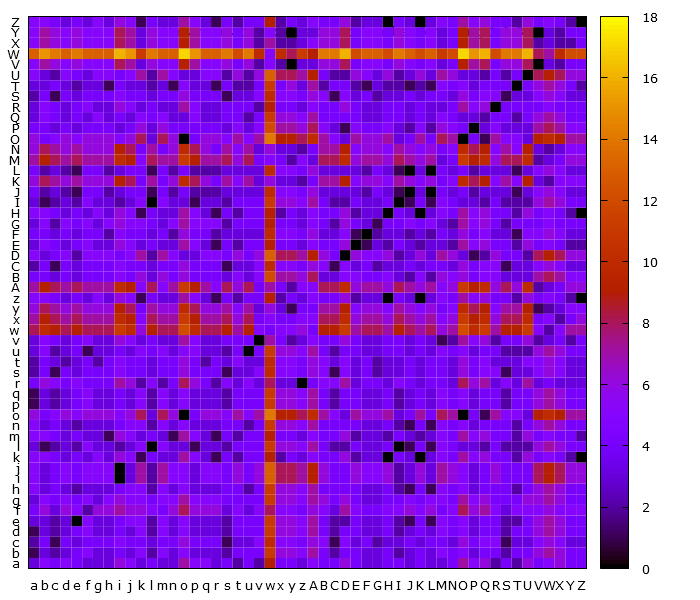

Source data for this figure (header and first rows):
, a, b, c, d, e, f, g, h, i, j, k, l, m, n, o, p, q, r, s, t, u, v, w
a, 3, 5, 4, 5, 4, 3, 3, 3, 6, 5, 3, 4, 3, 3, 7, 5, 5, 3, 4, 2, 4, 2, 9
b, 1, 3, 2, 3, 4, 5, 3, 3, 4, 3, 5, 2, 5, 3, 5, 3, 3, 3, 2, 4, 4, 4, 11
c, 2, 4, 1, 4, 3, 4, 4, 4, 5, 4, 4, 3, 4, 4, 6, 4, 4, 4, 1, 3, 3, 5, 10
d, 1, 3, 2, 3, 4, 5, 3, 3, 4, 3, 5, 2, 5, 3, 5, 3, 3, 3, 2, 4, 4, 4, 11
e, 3, 3, 2, 3, 0, 5, 3, 3, 4, 5, 5, 2, 5, 3, 5, 3, 3, 3, 2, 4, 4, 4, 11
f, 4, 6, 3, 6, 5, 2, 6, 6, 7, 6, 6, 5, 4, 6, 8, 6, 6, 6, 3, 5, 3, 5, 8
g, 3, 5, 4, 5, 4, 5, 3, 5, 6, 5, 5, 4, 5, 5, 7, 5, 5, 5, 4, 4, 4, 4, 11
h, 5, 3, 4, 3, 2, 3, 3, 3, 4, 5, 5, 2, 5, 3, 5, 3, 3, 3, 4, 4, 2, 4, 11
i, 5, 3, 4, 5, 4, 5, 5, 5, 0, 3, 7, 2, 7, 5, 5, 3, 5, 5, 4, 6, 4, 6, 13
j, 5, 3, 4, 5, 4, 5, 5, 5, 0, 3, 7, 2, 7, 5, 5, 3, 5, 5, 4, 6, 4, 6, 13
k, 5, 5, 4, 3, 4, 3, 5, 3, 6, 5, 1, 4, 3, 3, 7, 5, 3, 1, 4, 2, 4, 4, 9
l, 3, 1, 2, 3, 2, 5, 3, 3, 2, 3, 5, 0, 5, 3, 3, 1, 3, 3, 2, 4, 4, 4, 11
m, 5, 5, 4, 3, 4, 3, 3, 1, 6, 5, 3, 4, 3, 1, 7, 5, 3, 1, 4, 2, 4, 4, 9
n, 5, 3, 4, 3, 2, 3, 3, 3, 4, 5, 5, 2, 5, 3, 5, 3, 3, 3, 4, 4, 2, 4, 11
o, 6, 4, 5, 6, 5, 6, 6, 6, 5, 6, 8, 3, 8, 6, 0, 4, 6, 6, 5, 7, 5, 7, 14
p, 1, 3, 2, 3, 4, 5, 3, 3, 4, 3, 5, 2, 5, 3, 5, 3, 3, 3, 2, 4, 4, 4, 11
q, 1, 3, 2, 3, 4, 5, 3, 3, 4, 3, 5, 2, 5, 3, 5, 3, 3, 3, 2, 4, 4, 4, 11
r, 4, 6, 5, 4, 5, 4, 4, 4, 7, 6, 2, 5, 2, 4, 8, 6, 4, 2, 5, 3, 5, 3, 8
s, 2, 4, 1, 4, 3, 4, 4, 4, 5, 4, 4, 3, 4, 4, 6, 4, 4, 4, 1, 3, 3, 5, 10
t, 2, 4, 3, 2, 3, 4, 2, 4, 5, 4, 4, 3, 4, 4, 6, 4, 2, 4, 3, 5, 3, 3, 10
u, 3, 5, 2, 3, 4, 1, 3, 3, 4, 3, 5, 4, 5, 3, 5, 5, 3, 3, 2, 4, 0, 4, 11
v, 3, 5, 4, 3, 4, 5, 3, 3, 6, 5, 3, 4, 3, 3, 7, 5, 3, 3, 4, 4, 4, 0, 7
w, 8, 10, 9, 8, 9, 8, 8, 8, 11, 10, 6, 9, 8, 8, 12, 10, 8, 8, 9, 7, 9, 5, 4
x, 7, 9, 8, 7, 8, 7, 7, 7, 10, 9, 5, 8, 7, 7, 11, 9, 7, 7, 8, 6, 8, 4, 5
y, 6, 8, 7, 6, 7, 6, 6, 6, 9, 8, 4, 7, 6, 6, 10, 8, 6, 6, 7, 5, 7, 3, 6
z, 5, 5, 4, 3, 4, 3, 5, 3, 6, 5, 1, 4, 3, 3, 7, 5, 3, 1, 4, 2, 4, 4, 9
A, 7, 9, 8, 7, 8, 7, 7, 7, 10, 9, 5, 8, 5, 7, 11, 9, 7, 5, 8, 6, 8, 4, 7
B, 4, 4, 3, 4, 3, 4, 4, 4, 5, 4, 6, 3, 6, 4, 6, 4, 4, 4, 3, 5, 3, 5, 12
C, 2, 4, 1, 4, 3, 4, 4, 4, 5, 4, 4, 3, 4, 4, 6, 4, 4, 4, 1, 3, 3, 5, 10
D, 5, 3, 4, 5, 2, 5, 5, 5, 4, 5, 7, 2, 7, 5, 3, 3, 5, 5, 4, 6, 4, 6, 13
E, 3, 5, 4, 3, 4, 5, 3, 3, 6, 5, 3, 4, 3, 3, 7, 5, 3, 1, 4, 2, 4, 4, 9
F, 4, 4, 3, 4, 3, 4, 4, 2, 5, 4, 4, 3, 4, 2, 6, 4, 4, 2, 3, 3, 3, 3, 10
G, 3, 5, 2, 5, 4, 5, 3, 5, 6, 5, 5, 4, 3, 5, 7, 5, 5, 5, 2, 4, 4, 4, 9
H, 5, 5, 4, 3, 4, 3, 5, 3, 6, 5, 1, 4, 3, 3, 7, 5, 3, 1, 4, 2, 4, 4, 9
I, 3, 1, 2, 3, 2, 5, 3, 3, 2, 3, 5, 0, 5, 3, 3, 1, 3, 3, 2, 4, 4, 4, 11
J, 4, 2, 3, 2, 1, 4, 4, 2, 3, 4, 4, 1, 4, 2, 4, 2, 2, 2, 3, 3, 3, 3, 10
K, 6, 8, 7, 6, 7, 6, 6, 6, 9, 8, 4, 7, 4, 6, 10, 8, 6, 4, 7, 5, 7, 3, 6
L, 4, 2, 3, 2, 1, 4, 4, 2, 3, 4, 4, 1, 4, 2, 4, 2, 2, 2, 3, 3, 3, 3, 10
M, 7, 9, 8, 7, 8, 7, 7, 7, 10, 9, 5, 8, 7, 7, 11, 9, 7, 7, 8, 6, 8, 4, 5
N, 6, 8, 7, 6, 7, 6, 6, 6, 9, 8, 4, 7, 4, 6, 10, 8, 6, 4, 7, 5, 7, 3, 6
O, 6, 4, 5, 6, 5, 6, 6, 6, 5, 6, 8, 3, 8, 6, 0, 4, 6, 6, 5, 7, 5, 7, 14
P, 4, 4, 3, 4, 3, 4, 4, 4, 3, 4, 6, 3, 6, 4, 4, 4, 4, 4, 3, 5, 3, 5, 12
Q, 3, 5, 4, 3, 4, 3, 5, 3, 4, 3, 5, 4, 5, 3, 3, 5, 3, 3, 4, 4, 2, 4, 11
R, 3, 5, 4, 3, 4, 5, 3, 3, 6, 5, 3, 4, 3, 3, 7, 5, 3, 3, 4, 4, 4, 2, 9
S, 2, 4, 1, 4, 3, 4, 4, 4, 5, 4, 4, 3, 4, 4, 6, 4, 4, 4, 1, 3, 3, 5, 10
T, 3, 3, 4, 3, 2, 3, 3, 1, 4, 3, 3, 2, 3, 1, 5, 3, 3, 1, 4, 2, 2, 4, 11
U, 5, 3, 2, 5, 4, 3, 5, 5, 4, 5, 7, 2, 7, 5, 3, 3, 5, 5, 2, 6, 2, 6, 13
V, 5, 7, 6, 5, 6, 5, 5, 5, 8, 7, 3, 6, 5, 5, 9, 7, 5, 5, 6, 4, 6, 2, 5
W, 13, 15, 14, 13, 14, 13, 13, 13, 16, 15, 11, 14, 13, 13, 17, 15, 13, 13, 14, 12, 14, 10, 5
X, 5, 7, 6, 5, 6, 5, 5, 5, 8, 7, 3, 6, 5, 5, 9, 7, 5, 5, 6, 4, 6, 2, 7
Y, 5, 7, 6, 5, 6, 5, 5, 5, 8, 7, 3, 6, 5, 5, 9, 7, 5, 5, 6, 4, 6, 2, 5
Z, 5, 5, 4, 3, 4, 3, 5, 3, 6, 5, 1, 4, 3, 3, 7, 5, 3, 1, 4, 2, 4, 4, 9
